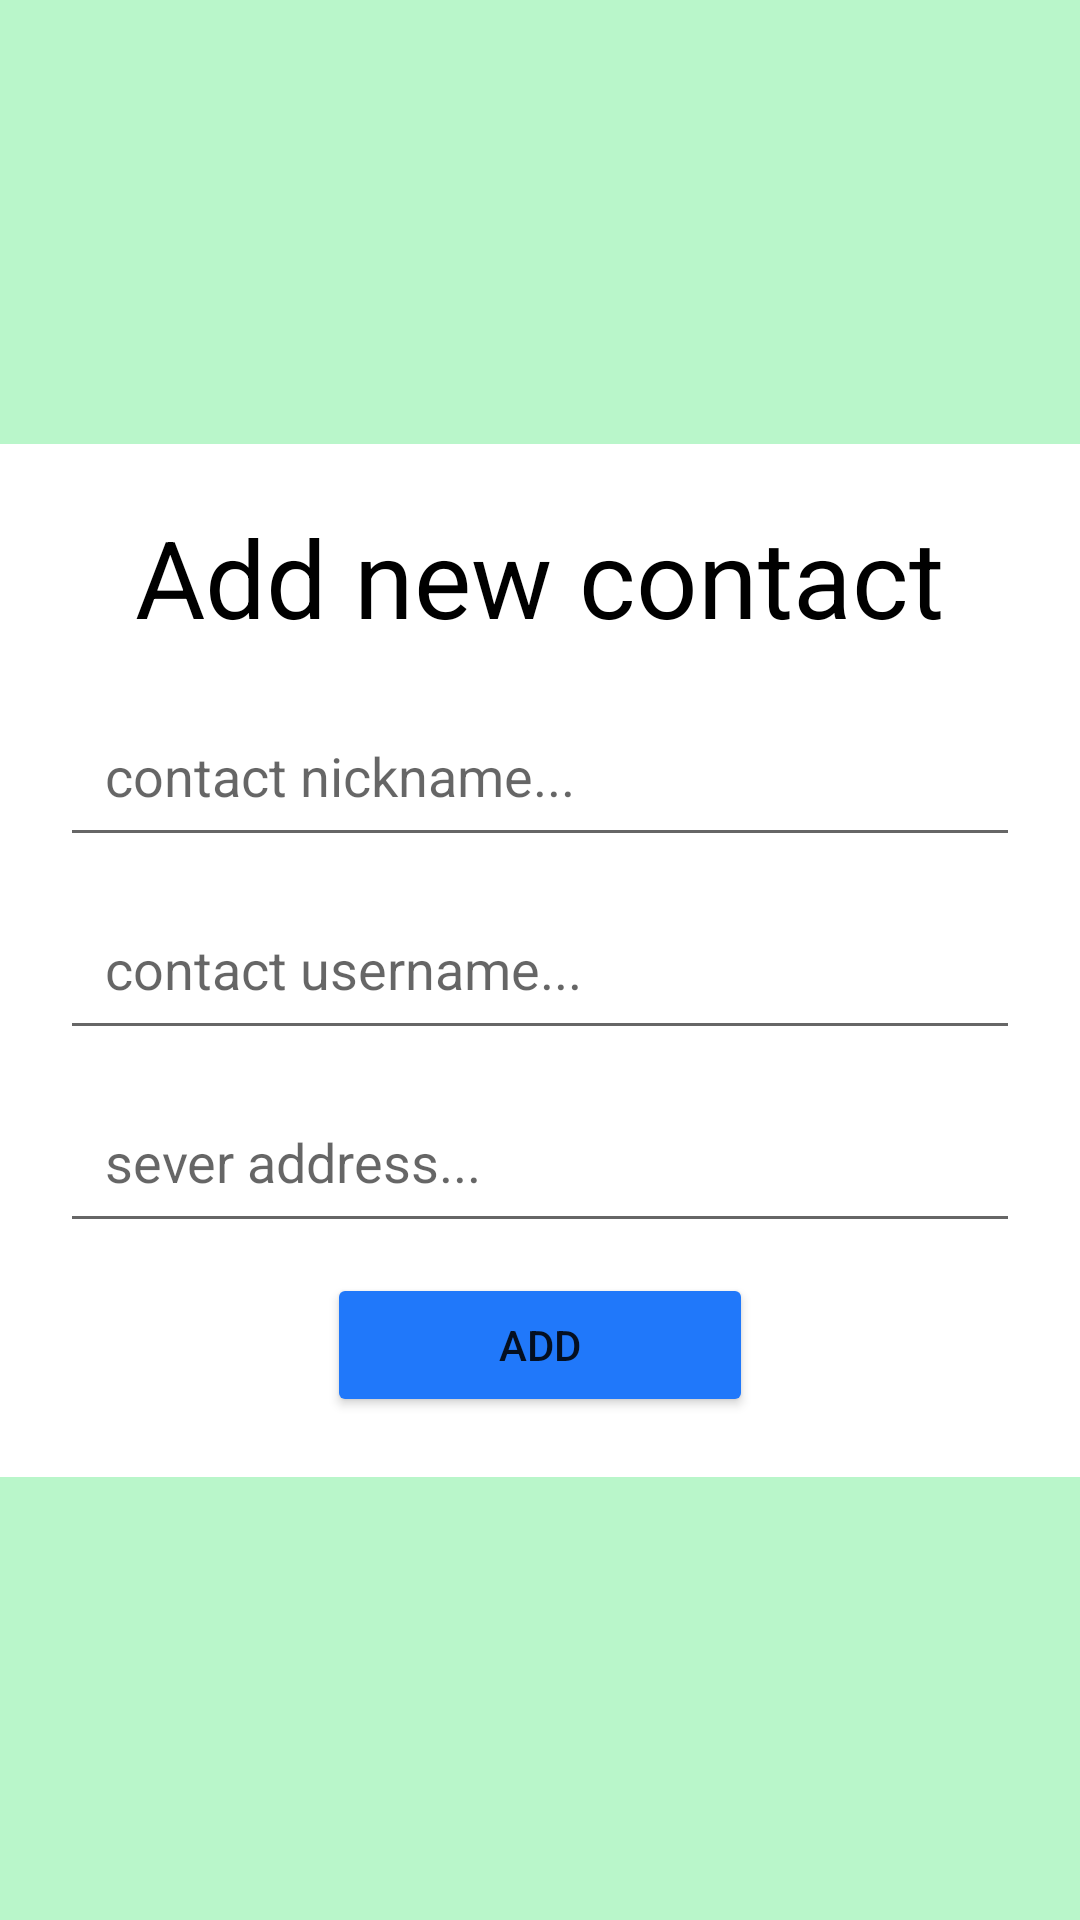

Reconstruct the res/layout file that produces this screen, plus the resources it refers to.
<!-- AndroidManifest.xml: activity theme Theme.AppCompat.Light.NoActionBar -->
<!-- res/layout/activity_add_contact.xml -->
<?xml version="1.0" encoding="utf-8"?>
<androidx.constraintlayout.widget.ConstraintLayout xmlns:android="http://schemas.android.com/apk/res/android"
    xmlns:app="http://schemas.android.com/apk/res-auto"
    xmlns:tools="http://schemas.android.com/tools"
    android:layout_width="match_parent"
    android:layout_height="match_parent"
    tools:context=".MainActivity"
    android:orientation="vertical"
    android:background="@color/green">


    <LinearLayout
        android:background="@color/white"
        android:id="@+id/linearLayout"
        android:layout_width="match_parent"
        android:layout_height="wrap_content"
        android:orientation="vertical"
        android:padding="20dp"
        app:layout_constraintBottom_toBottomOf="parent"
        app:layout_constraintTop_toTopOf="parent">
        <TextView
            android:id="@+id/addContactHeader"
            android:layout_width="wrap_content"
            android:layout_height="wrap_content"
            android:layout_gravity="center_horizontal"
            android:text="Add new contact"
            android:textSize="36dp"
            android:paddingBottom="15dp"
            android:textColor="@color/black"
            />
        <EditText
            android:id="@+id/editTextNickName"
            android:layout_width="match_parent"
            android:layout_height="wrap_content"
            android:layout_marginBottom="10dp"
            android:ems="10"
            android:padding="15dp"
            android:hint="contact nickname..."
            android:inputType="textPersonName" />

        <EditText
            android:id="@+id/editTextContactUsername"
            android:layout_width="match_parent"
            android:layout_height="wrap_content"
            android:layout_marginBottom="10dp"
            android:ems="10"
            android:padding="15dp"
            android:hint="contact username..."
            android:inputType="textPersonName" />
        <EditText
            android:id="@+id/editTextContactServer"
            android:layout_width="match_parent"
            android:layout_height="wrap_content"
            android:layout_marginBottom="10dp"
            android:ems="10"
            android:padding="15dp"
            android:hint="sever address..."
            android:inputType="textPersonName" />
        <Button
            android:id="@+id/btnLogin"
            android:layout_width="142dp"
            android:layout_height="wrap_content"
            android:layout_gravity="center"
            android:padding="12dp"
            android:backgroundTint="@color/blue"
            android:text="add" />

    </LinearLayout>



</androidx.constraintlayout.widget.ConstraintLayout>
<!-- resources referenced by this layout -->
<resources>
  <color name="black">#FF000000</color>
  <color name="blue">#2078FA</color>
  <color name="green">#B9F6CA</color>
  <color name="white">#FFFFFFFF</color>
</resources>
